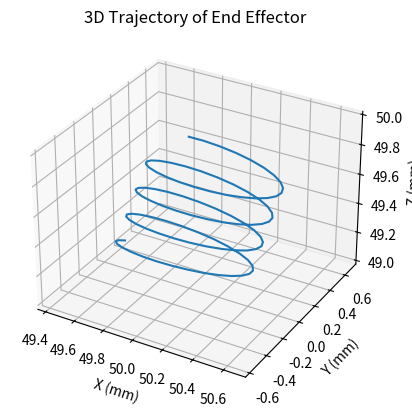

This figure's Python source:
import math
import numpy as np


def delta_to_absolute_root_translation(delta, state, delta_with_grip=False):
    """
    Transform delta to absolute root translation,
    delta and state are in the same coordinate system.
    Params:
    - delta: [x, y, z, rx, ry, rz, grip] in world frame, x, y, z unit 0.001mm and rx, ry, rz unit 0.001 degree
    - state: [x, y, z, rx, ry, rz, grip] in world frame, x, y, z unit 0.001mm and rx, ry, rz unit 0.001 degree
    """
    pose6d = delta[:6] + state[:6]
    grip = delta[6]
    if delta_with_grip:
        grip += state[6]
    return np.concatenate([pose6d, [grip]])


def deg001_to_rad(deg001):
    """Convert 0.001 degrees to radians"""
    return deg001 * (math.pi / (180 * 1000))

def rad_to_deg001(rad):
    """Convert radians to 0.001 degrees"""
    return rad * (180 * 1000) / math.pi

def euler_to_rotation_matrix(rx, ry, rz):
    """Convert Euler angles (in radians) to rotation matrix (XYZ order)"""
    # XYZ order: first rx (roll), then ry (pitch), then rz (yaw)
    cx, sx = math.cos(rx), math.sin(rx)
    cy, sy = math.cos(ry), math.sin(ry)
    cz, sz = math.cos(rz), math.sin(rz)
    
    # Rotation matrix for XYZ order
    R = np.array([
        [cy*cz, sx*sy*cz - cx*sz, cx*sy*cz + sx*sz],
        [cy*sz, sx*sy*sz + cx*cz, cx*sy*sz - sx*cz],
        [-sy,   sx*cy,            cx*cy]
    ])
    return R

def delta_to_absolute_gripper_translation(delta, state, delta_with_grip=False):
    """
    Transform delta to absolute gripper translation,
    delta is in gripper frame and state is in world frame.
    
    Params:
    - delta: [x, y, z, rx, ry, rz, grip] in gripper frame (x=forward, z=up)
             units: x,y,z in 0.001mm, rx,ry,rz in 0.001 degree
    - state: [x, y, z, rx, ry, rz, grip] in world frame (z=up, x=forward)
             units: x,y,z in 0.001mm, rx,ry,rz in 0.001 degree
    
    Returns:
    - Absolute position and orientation in world frame [x, y, z, rx, ry, rz, grip]
    """
    # Extract state components
    state_pos = np.array(state[:3])  # [x, y, z]
    state_rot = np.array(state[3:6])  # [rx, ry, rz]
    state_grip = state[6]  # Gripper position
    
    # Extract delta components
    delta_pos = np.array(delta[:3])  # [x, y, z]
    delta_rot = np.array(delta[3:6])  # [rx, ry, rz]
    delta_grip = delta[6]  # Gripper position
    
    # Convert angles from 0.001 degrees to radians
    state_rot_rad = np.array([deg001_to_rad(a) for a in state_rot])
    delta_rot_rad = np.array([deg001_to_rad(a) for a in delta_rot])
    state_rot_rad[1] -= math.pi / 2  # Adjust for coordinate system difference
    
    # Get rotation matrix for state (world to gripper frame)
    R_state = euler_to_rotation_matrix(*state_rot_rad)
    
    # Transform delta position from gripper frame to world frame
    # Note: Rotation matrix transforms vectors from gripper frame to world frame
    delta_pos_world = R_state @ delta_pos
    
    # Calculate absolute position
    abs_pos = state_pos + delta_pos_world
    
    # Calculate absolute rotation
    # Get rotation matrix for delta (gripper frame)
    R_delta = euler_to_rotation_matrix(*delta_rot_rad)
    
    # Combined rotation: R_total = R_state * R_delta
    R_total = R_state @ R_delta
    
    # Convert combined rotation matrix back to Euler angles (XYZ order)
    # Calculate Euler angles from rotation matrix
    sy = math.sqrt(R_total[0,0]**2 + R_total[1,0]**2)
    singular = sy < 1e-6
    
    if not singular:
        rx = math.atan2(R_total[2,1], R_total[2,2])
        ry = math.atan2(-R_total[2,0], sy)
        rz = math.atan2(R_total[1,0], R_total[0,0])
    else:
        rx = math.atan2(-R_total[1,2], R_total[1,1])
        ry = math.atan2(-R_total[2,0], sy)
        rz = 0
    
    # Convert back to 0.001 degrees
    ry += math.pi / 2  # Adjust for the coordinate system difference
    abs_rot = np.array([rx, ry, rz])
    abs_rot_deg001 = np.array([rad_to_deg001(a) for a in abs_rot])
    
    grip = delta_grip
    if delta_with_grip:
        grip += state_grip
    
    return np.concatenate([abs_pos, abs_rot_deg001, [grip]]).astype(np.int64)


if __name__ == '__main__':
    import matplotlib.pyplot as plt
    
                     #    x     y      z    rx     ry     rz   grip
    state = np.array([50000,    0, 50000,    0, 90000,     0, 60000])
    delta = np.array([100,    0,     0,    0, 10000, 10000, 60000])
    
    states = [state.copy()]
    for _ in range(100):
        state = delta_to_absolute_gripper_translation(delta, state)
        states.append(state.copy())
    
    # plot 3d x, y, z
    states = np.array(states)[:, :3] / 1000  # Convert to mm
    fig = plt.figure()
    ax = fig.add_subplot(111, projection='3d')
    ax.plot(states[:, 0], states[:, 1], states[:, 2])
    ax.set_xlabel('X (mm)')
    ax.set_ylabel('Y (mm)')
    ax.set_zlabel('Z (mm)')
    ax.set_title('3D Trajectory of End Effector')

    # x, y, z axis equal
    # ax.set_box_aspect([1, 1, 1])  # Equal aspect ratio for x, y, z axes
    ax.axis('equal')
    plt.show()
